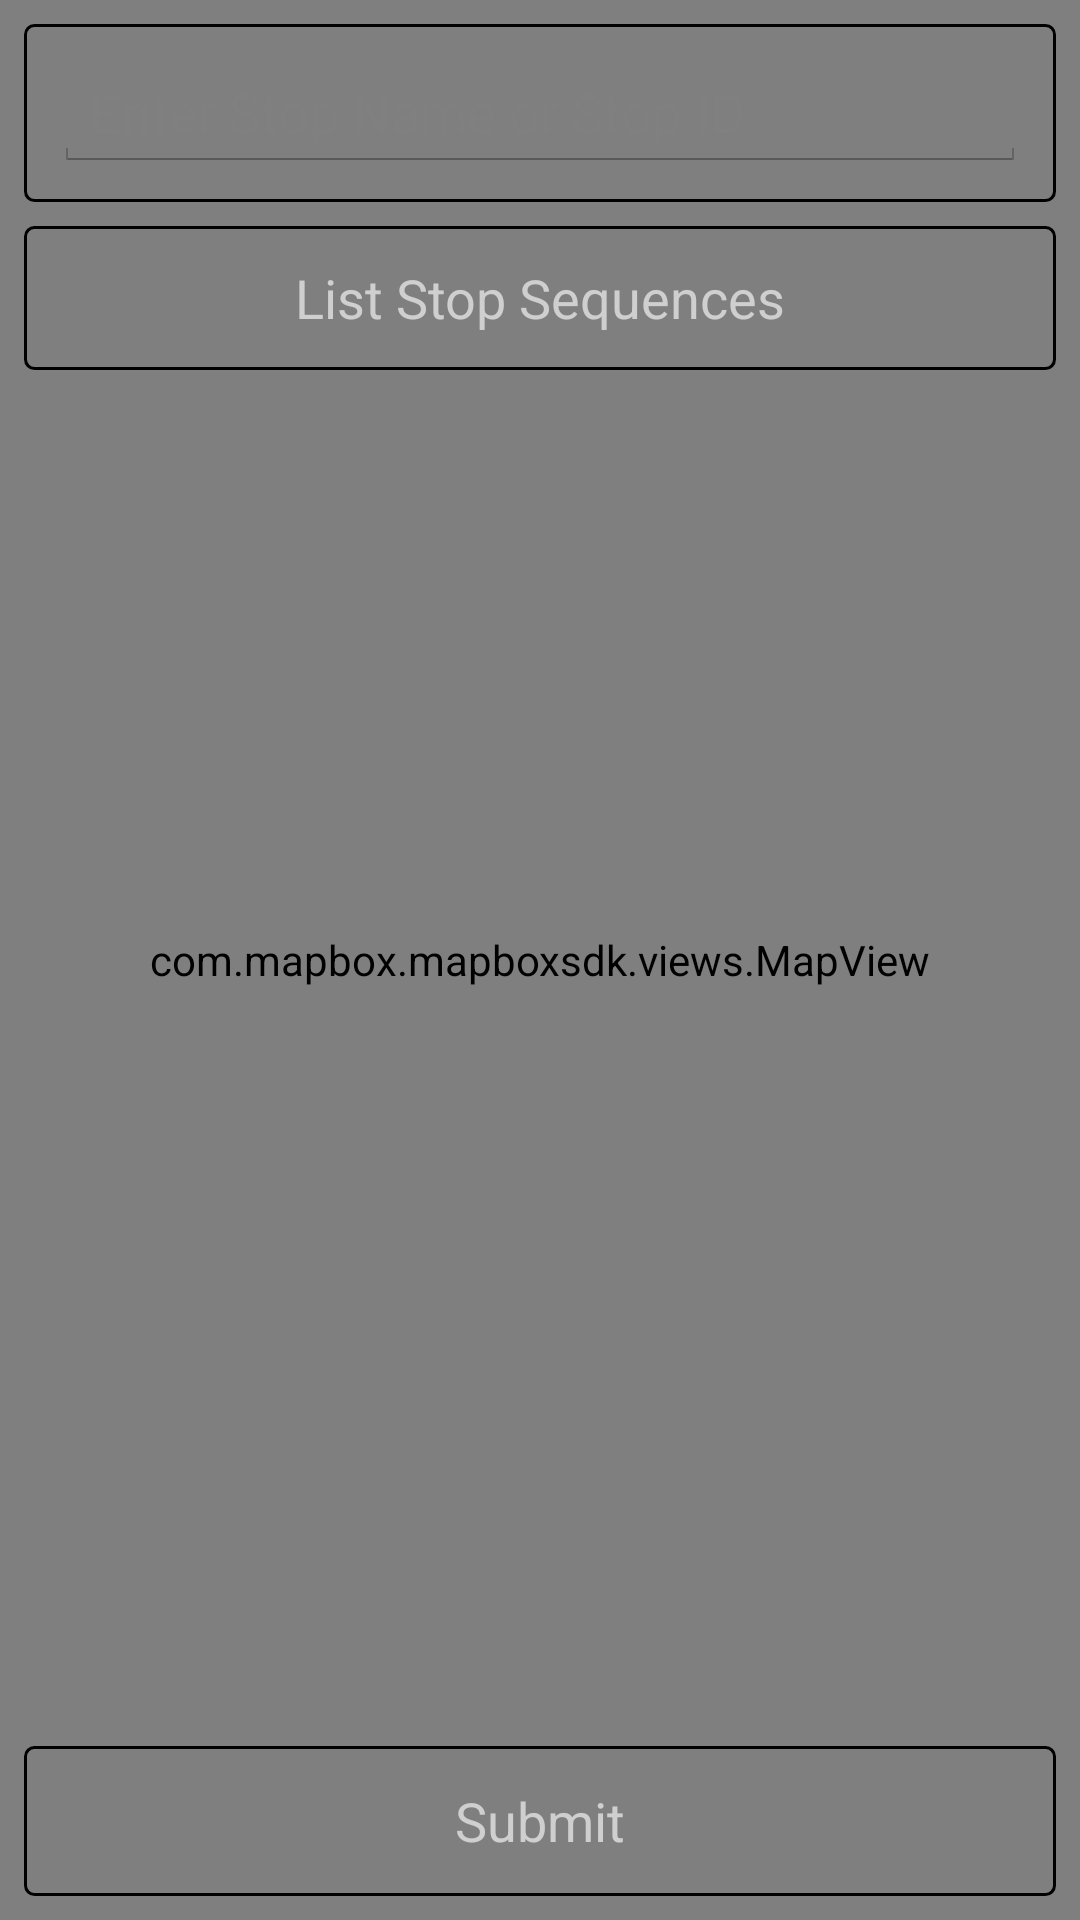

Write the Android layout XML for this screen, with the resource values it uses.
<!-- AndroidManifest.xml: application theme AppTheme -->
<!-- res/layout/activity_on_off_map2.xml -->
<?xml version="1.0" encoding="utf-8"?>
<RelativeLayout
    xmlns:android="http://schemas.android.com/apk/res/android"
    android:layout_width="match_parent"
    android:layout_height="match_parent">

    <com.mapbox.mapboxsdk.views.MapView
        android:id="@+id/mapview"
        android:layout_width="match_parent"
        android:layout_height="match_parent"/>

    <LinearLayout
        android:id="@+id/top_layout"
        android:orientation="vertical"
        android:layout_width="match_parent"
        android:layout_height="wrap_content"
        android:padding="8dp" >

        <LinearLayout
            android:id="@+id/stop_search_layout"
            android:layout_width="match_parent"
            android:layout_height="wrap_content"
            android:background="@drawable/shape_dark_grey_rounded"
            android:padding="10dp"
            android:weightSum="1">

            <AutoCompleteTextView
                android:id="@+id/search_stop"
                android:inputType="textNoSuggestions"
                android:layout_width="match_parent"
                android:layout_height="wrap_content"
                android:textColor="@color/lighter_grey"
                android:hint="Enter Stop Name or Stop ID" />
        </LinearLayout>

    </LinearLayout>

    <LinearLayout
        android:id="@+id/stops_button_layout"
        android:orientation="vertical"
        android:layout_below="@id/top_layout"
        android:layout_width="match_parent"
        android:layout_height="wrap_content"
        android:paddingLeft="8dp"
        android:paddingRight="8dp">

    <Button
        android:id="@+id/show_sequences"
        android:layout_width="match_parent"
        android:layout_height="wrap_content"
        android:text="List Stop Sequences"
        android:padding="8dp"
        android:textColor="@color/lighter_grey"
        android:background="@drawable/shape_dark_grey_rounded" />

    </LinearLayout>

    <LinearLayout
        android:id="@+id/sequences_layout"
        android:layout_below="@id/stops_button_layout"
        android:layout_width="match_parent"
        android:layout_height="wrap_content"
        android:layout_marginBottom="66dp"
        android:layout_marginLeft="8dp"
        android:layout_marginRight="8dp"
        android:layout_marginTop="8dp"
        android:padding="8dp"
        android:orientation="horizontal"
        android:visibility="gone"
        android:background="@drawable/shape_dark_grey_rounded" >

        
        <LinearLayout
            android:layout_weight="1"
            android:layout_height="match_parent"
            android:layout_width="match_parent"
            android:orientation="vertical">

            <ListView
                android:id="@+id/on_stops_list"
                android:divider="@null"
                android:layout_width="match_parent"
                android:layout_height="match_parent"
                android:choiceMode="singleChoice"/>

        </LinearLayout>

        
        <LinearLayout
            android:layout_weight="1"
            android:layout_height="match_parent"
            android:layout_width="match_parent"
            android:orientation="vertical">

            <ListView
                android:id="@+id/off_stops_list"
                android:divider="@null"
                android:layout_width="match_parent"
                android:layout_height="match_parent"
                android:choiceMode="singleChoice"/>

        </LinearLayout>

    </LinearLayout>


    <Button
        android:id="@+id/submit"
        android:layout_width="match_parent"
        android:layout_height="50dp"
        android:layout_marginLeft="8dp"
        android:layout_marginRight="8dp"
        android:layout_marginBottom="8dp"
        android:layout_alignParentBottom="true"
        android:text="Submit"
        android:textColor="@color/lighter_grey"
        android:background="@drawable/shape_dark_grey_rounded" />

</RelativeLayout>
<!-- resources referenced by this layout -->
<resources>
  <color name="lighter_grey">#ffcfcfcf</color>
  <!-- drawable shape_dark_grey_rounded (drawable) -->
  <?xml version="1.0" encoding="utf-8"?>
  <selector xmlns:android="http://schemas.android.com/apk/res/android">
      <item android:state_pressed="true" >
          <shape>
              <solid
                  android:color="@color/dark_grey" />
              <stroke
                  android:width="1dp"
                  android:color="@color/dark_grey" />
              <corners
                  android:radius="3dp" />
          </shape>
      </item>
      <item>
          <shape>
              <solid
                  android:color="@color/darker_grey" />
              <stroke
                  android:width="1dp"
                  android:color="@color/darker_grey" />
              <corners
                  android:radius="3dp" />
          </shape>
      </item>
  </selector>
  <style name="AppTheme" parent="android:Theme.Holo.Light.DarkActionBar">
          
      </style>
</resources>
